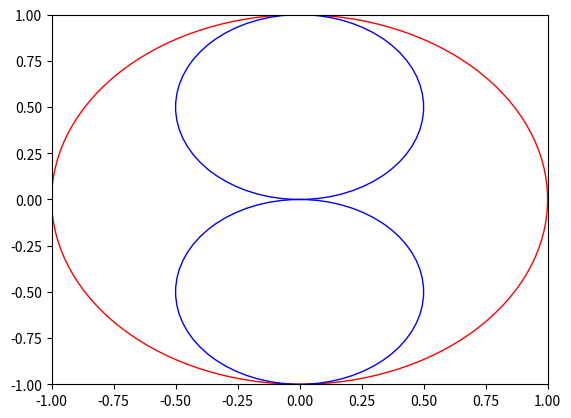

Recreate this plot in Python.
import numpy as np
import matplotlib.pyplot as plt
import math 

def main():
    # Define a radius for the first circle, after that everything else is taken care of. Enjoy :)
    radius_n = 1    # radius of first circle
    origin_x = 0    # origin (center of first circle) in this case will always be at 0,0
    origin_y = 0    # origin (center of first circle) in this case will always be at 0,0
    graph_range = 1

    circle1 = plt.Circle((origin_x, origin_y), radius_n, color='r',fill=False)
    circle2 = plt.Circle((origin_x, origin_y + radius_n/2), radius_n/2, color='blue',fill=False)
    circle3 = plt.Circle((origin_x, origin_y - radius_n/2), radius_n/2, color='blue',fill=False)

    fig, ax = plt.subplots() # note we must use plt.subplots, not plt.subplot
    ax.cla() # clear things for fresh plot

    # change default range so that new circles will work
    ax.set_xlim((-1*graph_range, graph_range))
    ax.set_ylim((-1*graph_range, graph_range))
    # change default range so that new circles will work
    ax.add_patch(circle1)
    ax.add_patch(circle2)
    ax.add_patch(circle3)
    plt.show()
    [x0,y0,x1,y1] = finding_the_intersection_of_two_circles(2,3,3,1,-1,4)



def finding_the_intersection_of_two_circles(x0,y0,r0,x1,y1,r1):
    # Reference: https://mathworld.wolfram.com/Circle-CircleIntersection.html
    # x0,y0 is the center of the first  circle, with radius r0
    # x1,y1 is the center of the second circle, with radius r1
    # Say you have two circles overlapping at two points x_1,x_2,y_1,y_2, 
    # this function find the location of the two points of overlap by drawing a line
    # across each point. 
    dx = x1-x0
    dy = y1-y0
    d = math.sqrt(dx**2 + dy**2)    #   length between the center location of each circle
    dr = (r0**2)-(r1**2)            #   Pythagorus
    l = (dr+(d**2))/(2*d)           #   length from the line drawn between the two intersection points and the center of a circle 
    h = math.sqrt((r0**2)-(l**2))   #   half the length of the line drawn between the two intersection points
    # These lines of code are calculating the coordinates of the two intersection points of two circles.
    tempx = x0 + l*dx/d
    tempy = y0 + l*dy/d
    x_0 = tempx + h*dy/d
    x_1 = tempx - h*dy/d
    y_0 = tempy - h*dx/d
    y_1 = tempy + h*dx/d
    return x_0, y_0, x_1, y_1

def PointsInCircum(r,number_of_points):
    pi = math.pi
    return [(math.cos(2*pi/number_of_points*x)*r,math.sin(2*pi/number_of_points*x)*r) for x in range(0,number_of_points+1)]

if __name__ == '__main__':
    main()